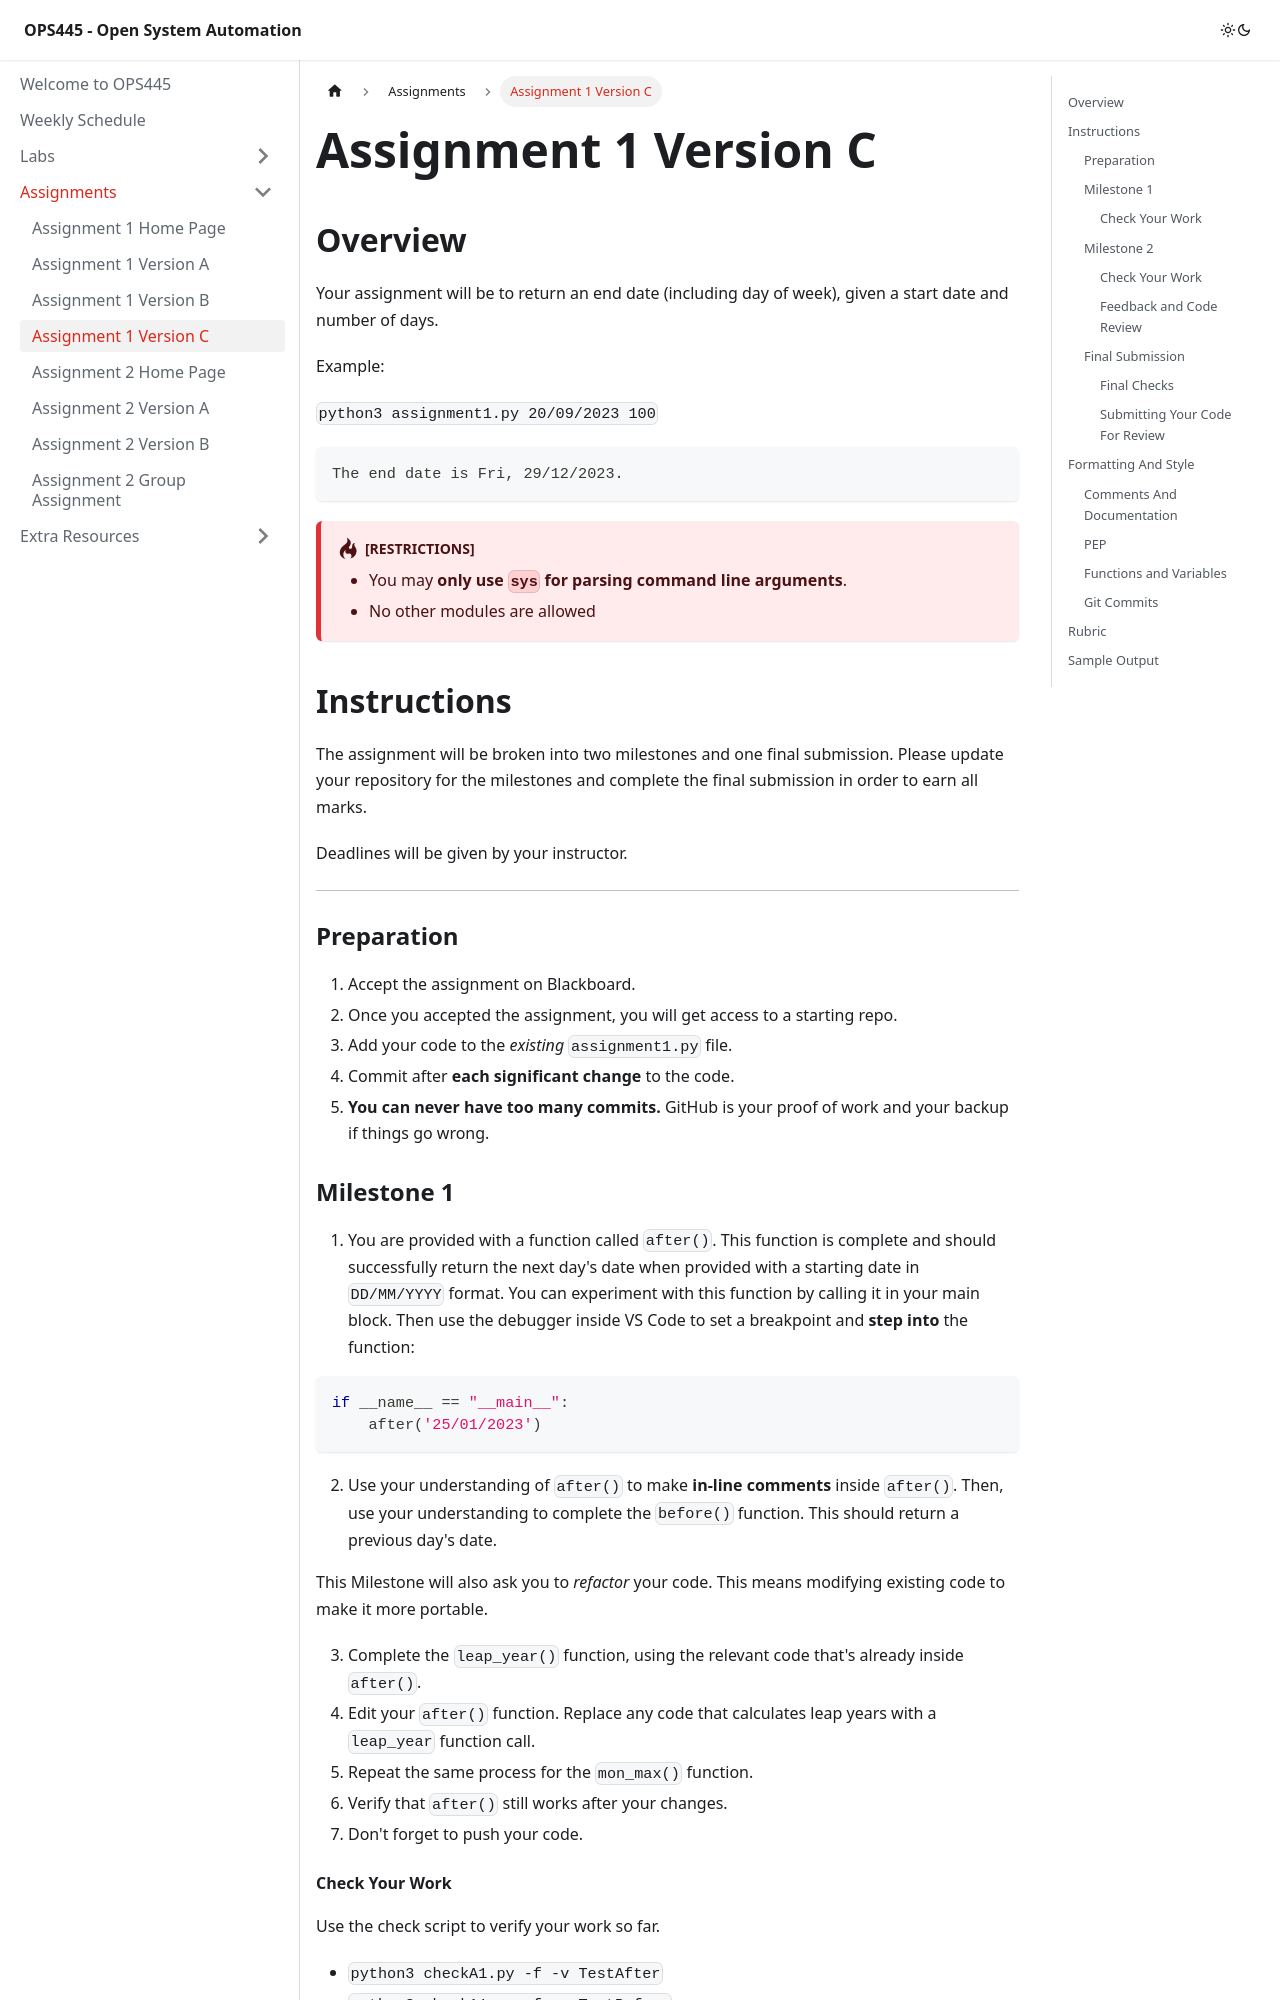

repository: Seneca-ICTOER/OPS445 · page: B-Assignments/assignment1c.html · generator: docusaurus

---
id: assignment1c
title: Assignment 1 Version C
sidebar_position: 4
description: Assignment 1 Version C
---

# Assignment 1 Version C

## Overview

Your assignment will be to return an end date (including day of week), given a start date and number of days.

Example:

`python3 assignment1.py 20/09/2023 100`

```
The end date is Fri, 29/12/2023.
```

:::warning[Restrictions]

- You may **only use `sys` for parsing command line arguments**.
- No other modules are allowed

:::

## Instructions

The assignment will be broken into two milestones and one final submission. Please update your repository for the milestones and complete the final submission in order to earn all marks.

Deadlines will be given by your instructor.

---

### Preparation

1. Accept the assignment on Blackboard.
1. Once you accepted the assignment, you will get access to a starting repo.
1. Add your code to the _existing_ `assignment1.py` file.
1. Commit after **each significant change** to the code.
1. **You can never have too many commits.** GitHub is your proof of work and your backup if things go wrong.

### Milestone 1

1. You are provided with a function called `after()`. This function is complete and should successfully return the next day's date when provided with a starting date in `DD/MM/YYYY` format. You can experiment with this function by calling it in your main block. Then use the debugger inside VS Code to set a breakpoint and **step into** the function:

```python
if __name__ == "__main__":
    after('25/01/2023')
```

2. Use your understanding of `after()` to make **in-line comments** inside `after()`. Then, use your understanding to complete the `before()` function. This should return a previous day's date.

This Milestone will also ask you to _refactor_ your code. This means modifying existing code to make it more portable.

3. Complete the `leap_year()` function, using the relevant code that's already inside `after()`.
3. Edit your `after()` function. Replace any code that calculates leap years with a `leap_year` function call.  
3. Repeat the same process for the `mon_max()` function.
3. Verify that `after()` still works after your changes.
3. Don't forget to push your code.
